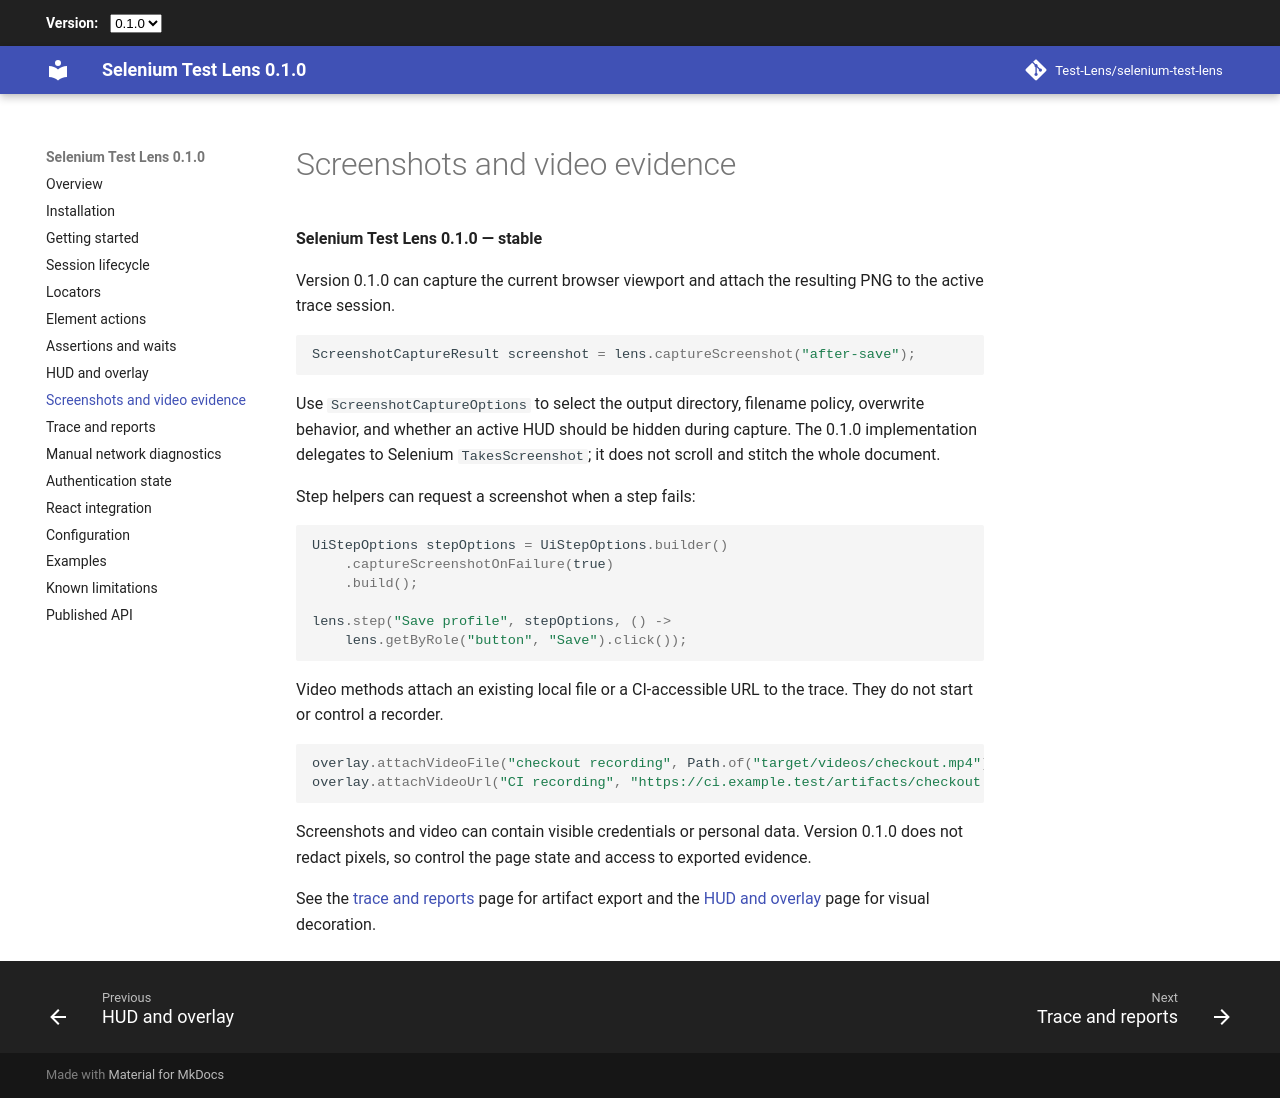

repository: Test-Lens/selenium-test-lens · page: 0.1.0/screenshots-and-video/index.html · generator: mkdocs

# Screenshots and video evidence

**Test Lens for Selenium 0.1.0 — stable**

Version 0.1.0 can capture the current browser viewport and attach the resulting PNG to the active trace session.

```java
ScreenshotCaptureResult screenshot = lens.captureScreenshot("after-save");
```

Use `ScreenshotCaptureOptions` to select the output directory, filename policy, overwrite behavior, and whether an active HUD should be hidden during capture. The 0.1.0 implementation delegates to Selenium `TakesScreenshot`; it does not scroll and stitch the whole document.

Step helpers can request a screenshot when a step fails:

```java
UiStepOptions stepOptions = UiStepOptions.builder()
    .captureScreenshotOnFailure(true)
    .build();

lens.step("Save profile", stepOptions, () ->
    lens.getByRole("button", "Save").click());
```

Video methods attach an existing local file or a CI-accessible URL to the trace. They do not start or control a recorder.

```java
overlay.attachVideoFile("checkout recording", Path.of("target/videos/checkout.mp4"));
overlay.attachVideoUrl("CI recording", "https://ci.example.test/artifacts/checkout.mp4");
```

Screenshots and video can contain visible credentials or personal data. Version 0.1.0 does not redact pixels, so control the page state and access to exported evidence.

See the [trace and reports](trace-and-reports.md) page for artifact export and the [HUD and overlay](hud-and-overlay.md) page for visual decoration.
